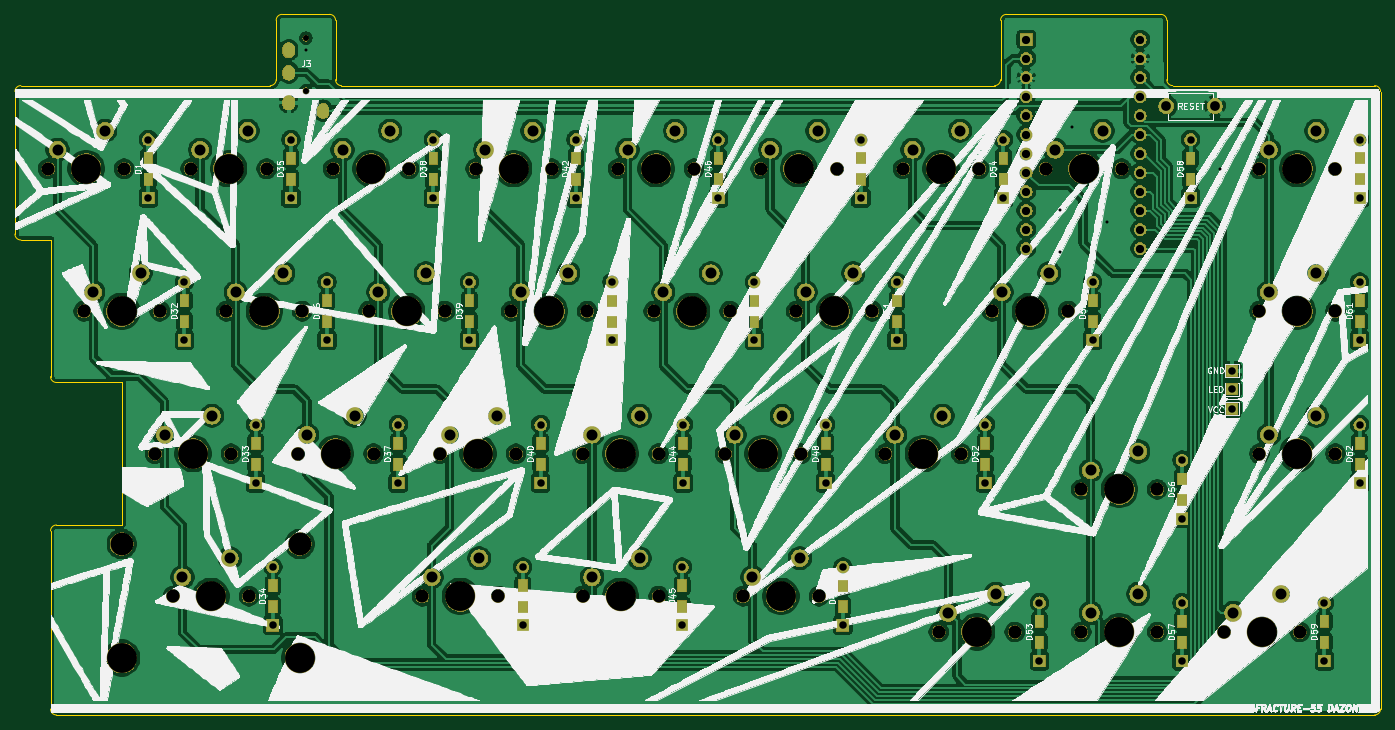
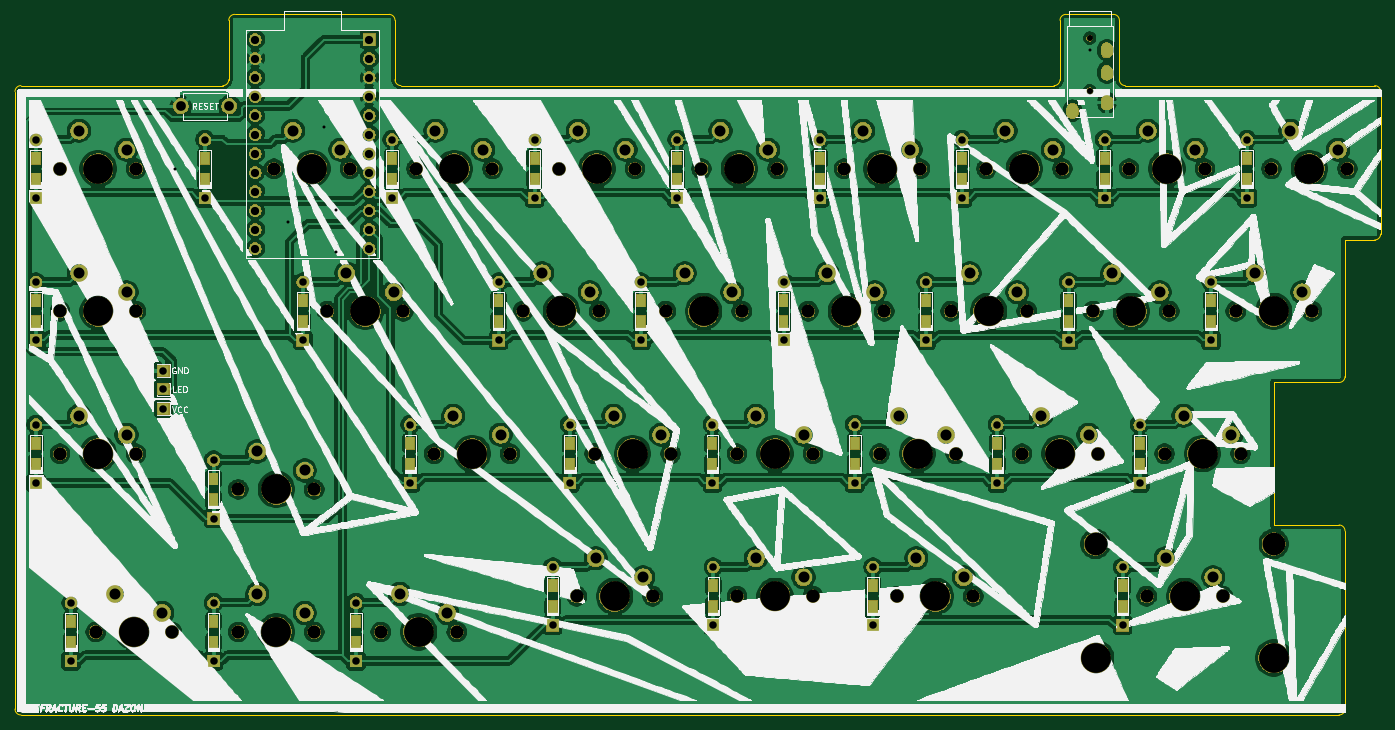
Circuit board: 10 layer files. Board 182.6 x 93.7 mm.
- bottom_copper: fracture-pcb-final-B_Cu.gbr (555328 bytes)
- bottom_mask: fracture-pcb-final-B_Mask.gbr (246079 bytes)
- paste: fracture-pcb-final-B_Paste.gbr (2163 bytes)
- bottom_silk: fracture-pcb-final-B_SilkS.gbr (621679 bytes)
- outline: fracture-pcb-final-Edge_Cuts.gbr (2593 bytes)
- top_copper: fracture-pcb-final-F_Cu.gbr (545377 bytes)
- top_mask: fracture-pcb-final-F_Mask.gbr (246079 bytes)
- paste: fracture-pcb-final-F_Paste.gbr (2163 bytes)
- top_silk: fracture-pcb-final-F_SilkS.gbr (585294 bytes)
- drill: fracture-pcb-final.drl (4461 bytes)

=== bottom_copper: fracture-pcb-final-B_Cu.gbr (555328 bytes, source omitted) ===
=== bottom_mask: fracture-pcb-final-B_Mask.gbr (246079 bytes, source omitted) ===
=== paste: fracture-pcb-final-B_Paste.gbr ===
G04 #@! TF.GenerationSoftware,KiCad,Pcbnew,(5.1.4)-1*
G04 #@! TF.CreationDate,2020-12-24T16:57:23-08:00*
G04 #@! TF.ProjectId,fracture-pcb-final,66726163-7475-4726-952d-7063622d6669,rev?*
G04 #@! TF.SameCoordinates,Original*
G04 #@! TF.FileFunction,Paste,Bot*
G04 #@! TF.FilePolarity,Positive*
%FSLAX46Y46*%
G04 Gerber Fmt 4.6, Leading zero omitted, Abs format (unit mm)*
G04 Created by KiCad (PCBNEW (5.1.4)-1) date 2020-12-24 16:57:23*
%MOMM*%
%LPD*%
G04 APERTURE LIST*
%ADD10R,1.200000X1.600000*%
G04 APERTURE END LIST*
D10*
X302006000Y-106175000D03*
X302006000Y-103375000D03*
X278257000Y-129987500D03*
X278257000Y-127187500D03*
X254381000Y-68075000D03*
X254381000Y-65275000D03*
X279400000Y-68075000D03*
X279400000Y-65275000D03*
X297307000Y-129987500D03*
X297307000Y-127187500D03*
X259207000Y-129987500D03*
X259207000Y-127187500D03*
X251968000Y-106175000D03*
X251968000Y-103375000D03*
X240157000Y-87125000D03*
X240157000Y-84325000D03*
X302006000Y-68075000D03*
X302006000Y-65275000D03*
X266319000Y-87125000D03*
X266319000Y-84325000D03*
X302006000Y-87125000D03*
X302006000Y-84325000D03*
X154432000Y-106175000D03*
X154432000Y-103375000D03*
X159131000Y-68075000D03*
X159131000Y-65275000D03*
X235331000Y-68075000D03*
X235331000Y-65275000D03*
X278257000Y-110937500D03*
X278257000Y-108137500D03*
X232918000Y-125225000D03*
X232918000Y-122425000D03*
X178181000Y-68075000D03*
X178181000Y-65275000D03*
X190119000Y-125225000D03*
X190119000Y-122425000D03*
X173482000Y-106175000D03*
X173482000Y-103375000D03*
X192532000Y-106175000D03*
X192532000Y-103375000D03*
X163957000Y-87125000D03*
X163957000Y-84325000D03*
X216281000Y-68075000D03*
X216281000Y-65275000D03*
X202057000Y-87125000D03*
X202057000Y-84325000D03*
X140081000Y-68075000D03*
X140081000Y-65275000D03*
X144907000Y-87125000D03*
X144907000Y-84325000D03*
X211455000Y-125225000D03*
X211455000Y-122425000D03*
X230632000Y-106175000D03*
X230632000Y-103375000D03*
X183007000Y-87125000D03*
X183007000Y-84325000D03*
X197231000Y-68075000D03*
X197231000Y-65275000D03*
X221107000Y-87125000D03*
X221107000Y-84325000D03*
X211582000Y-106175000D03*
X211582000Y-103375000D03*
X156718000Y-125225000D03*
X156718000Y-122425000D03*
M02*

=== bottom_silk: fracture-pcb-final-B_SilkS.gbr (621679 bytes, source omitted) ===
=== outline: fracture-pcb-final-Edge_Cuts.gbr ===
G04 #@! TF.GenerationSoftware,KiCad,Pcbnew,(5.1.4)-1*
G04 #@! TF.CreationDate,2020-12-24T16:57:24-08:00*
G04 #@! TF.ProjectId,fracture-pcb-final,66726163-7475-4726-952d-7063622d6669,rev?*
G04 #@! TF.SameCoordinates,Original*
G04 #@! TF.FileFunction,Profile,NP*
%FSLAX46Y46*%
G04 Gerber Fmt 4.6, Leading zero omitted, Abs format (unit mm)*
G04 Created by KiCad (PCBNEW (5.1.4)-1) date 2020-12-24 16:57:24*
%MOMM*%
%LPD*%
G04 APERTURE LIST*
%ADD10C,0.050000*%
G04 APERTURE END LIST*
D10*
X123031250Y-55562500D02*
X156368750Y-55562500D01*
X254000000Y-46831250D02*
G75*
G02X254793750Y-46037500I793750J0D01*
G01*
X300831250Y-55562500D02*
X277018750Y-55562500D01*
X157162500Y-54768750D02*
G75*
G02X156368750Y-55562500I-793750J0D01*
G01*
X127000000Y-94456250D02*
X127000000Y-76200000D01*
X127000000Y-115093750D02*
G75*
G02X127793750Y-114300000I793750J0D01*
G01*
X277018750Y-55562500D02*
G75*
G02X276225000Y-54768750I0J793750D01*
G01*
X254000000Y-54768750D02*
G75*
G02X253206250Y-55562500I-793750J0D01*
G01*
X165893750Y-55562500D02*
G75*
G02X165100000Y-54768750I0J793750D01*
G01*
X136525000Y-95250000D02*
X127793750Y-95250000D01*
X253206250Y-55562500D02*
X165893750Y-55562500D01*
X122237500Y-56356250D02*
G75*
G02X123031250Y-55562500I793750J0D01*
G01*
X165100000Y-54768750D02*
X165100000Y-46831250D01*
X276225000Y-54768750D02*
X276225000Y-46831250D01*
X157162500Y-46831250D02*
X157162500Y-54768750D01*
X157162500Y-46831250D02*
G75*
G02X157956250Y-46037500I793750J0D01*
G01*
X136525000Y-114300000D02*
X136525000Y-95250000D01*
X164306250Y-46037500D02*
X157956250Y-46037500D01*
X122237500Y-75406250D02*
X122237500Y-56356250D01*
X248443750Y-139700000D02*
X304006250Y-139700000D01*
X304800000Y-138906250D02*
X304800000Y-56356250D01*
X275431250Y-46037500D02*
X254793750Y-46037500D01*
X304006250Y-55562500D02*
X300831250Y-55562500D01*
X127000000Y-76200000D02*
X123031250Y-76200000D01*
X127793750Y-139700000D02*
G75*
G02X127000000Y-138906250I0J793750D01*
G01*
X248443750Y-139700000D02*
X127793750Y-139700000D01*
X123031250Y-76200000D02*
G75*
G02X122237500Y-75406250I0J793750D01*
G01*
X127000000Y-138906250D02*
X127000000Y-115093750D01*
X164306250Y-46037500D02*
G75*
G02X165100000Y-46831250I0J-793750D01*
G01*
X127793750Y-114300000D02*
X136525000Y-114300000D01*
X254000000Y-46831250D02*
X254000000Y-54768750D01*
X275431250Y-46037500D02*
G75*
G02X276225000Y-46831250I0J-793750D01*
G01*
X127793750Y-95250000D02*
G75*
G02X127000000Y-94456250I0J793750D01*
G01*
X304006250Y-55562500D02*
G75*
G02X304800000Y-56356250I0J-793750D01*
G01*
X304800000Y-138906250D02*
G75*
G02X304006250Y-139700000I-793750J0D01*
G01*
M02*

=== top_copper: fracture-pcb-final-F_Cu.gbr (545377 bytes, source omitted) ===
=== top_mask: fracture-pcb-final-F_Mask.gbr (246079 bytes, source omitted) ===
=== paste: fracture-pcb-final-F_Paste.gbr ===
G04 #@! TF.GenerationSoftware,KiCad,Pcbnew,(5.1.4)-1*
G04 #@! TF.CreationDate,2020-12-24T16:57:23-08:00*
G04 #@! TF.ProjectId,fracture-pcb-final,66726163-7475-4726-952d-7063622d6669,rev?*
G04 #@! TF.SameCoordinates,Original*
G04 #@! TF.FileFunction,Paste,Top*
G04 #@! TF.FilePolarity,Positive*
%FSLAX46Y46*%
G04 Gerber Fmt 4.6, Leading zero omitted, Abs format (unit mm)*
G04 Created by KiCad (PCBNEW (5.1.4)-1) date 2020-12-24 16:57:23*
%MOMM*%
%LPD*%
G04 APERTURE LIST*
%ADD10R,1.200000X1.600000*%
G04 APERTURE END LIST*
D10*
X302006000Y-103375000D03*
X302006000Y-106175000D03*
X278257000Y-127187500D03*
X278257000Y-129987500D03*
X254381000Y-65275000D03*
X254381000Y-68075000D03*
X279400000Y-65275000D03*
X279400000Y-68075000D03*
X297307000Y-127187500D03*
X297307000Y-129987500D03*
X259207000Y-127187500D03*
X259207000Y-129987500D03*
X251968000Y-103375000D03*
X251968000Y-106175000D03*
X240157000Y-84325000D03*
X240157000Y-87125000D03*
X302006000Y-65275000D03*
X302006000Y-68075000D03*
X266319000Y-84325000D03*
X266319000Y-87125000D03*
X302006000Y-84325000D03*
X302006000Y-87125000D03*
X154432000Y-103375000D03*
X154432000Y-106175000D03*
X159131000Y-65275000D03*
X159131000Y-68075000D03*
X235331000Y-65275000D03*
X235331000Y-68075000D03*
X278257000Y-108137500D03*
X278257000Y-110937500D03*
X232918000Y-122425000D03*
X232918000Y-125225000D03*
X178181000Y-65275000D03*
X178181000Y-68075000D03*
X190119000Y-122425000D03*
X190119000Y-125225000D03*
X173482000Y-103375000D03*
X173482000Y-106175000D03*
X192532000Y-103375000D03*
X192532000Y-106175000D03*
X163957000Y-84325000D03*
X163957000Y-87125000D03*
X216281000Y-65275000D03*
X216281000Y-68075000D03*
X202057000Y-84325000D03*
X202057000Y-87125000D03*
X140081000Y-65275000D03*
X140081000Y-68075000D03*
X144907000Y-84325000D03*
X144907000Y-87125000D03*
X211455000Y-122425000D03*
X211455000Y-125225000D03*
X230632000Y-103375000D03*
X230632000Y-106175000D03*
X183007000Y-84325000D03*
X183007000Y-87125000D03*
X197231000Y-65275000D03*
X197231000Y-68075000D03*
X221107000Y-84325000D03*
X221107000Y-87125000D03*
X211582000Y-103375000D03*
X211582000Y-106175000D03*
X156718000Y-122425000D03*
X156718000Y-125225000D03*
M02*

=== top_silk: fracture-pcb-final-F_SilkS.gbr (585294 bytes, source omitted) ===
=== drill: fracture-pcb-final.drl ===
M48
; DRILL file {KiCad (5.1.4)-1} date 12/24/2020 4:57:35 PM
; FORMAT={-:-/ absolute / inch / decimal}
; #@! TF.CreationDate,2020-12-24T16:57:35-08:00
; #@! TF.GenerationSoftware,Kicad,Pcbnew,(5.1.4)-1
FMAT,2
INCH
T1C0.0157
T2C0.0354
T3C0.0394
T4C0.0433
T5C0.0512
T6C0.0579
T7C0.0315
T8C0.0689
T9C0.1200
T10C0.1570
%
G90
G05
T1
X6.3438Y-2.0
X10.3125Y-2.8438
X10.3125Y-3.0625
X10.375Y-2.4062
X10.5625Y-2.9062
X11.1562Y-2.625
T3
X7.765Y-2.4715
X7.765Y-2.7785
X8.705Y-3.2215
X8.705Y-3.5285
X6.265Y-2.4715
X6.265Y-2.7785
X9.17Y-4.7215
X9.17Y-5.0285
X6.83Y-3.9715
X6.83Y-4.2785
X10.955Y-4.909
X10.955Y-5.216
X8.515Y-2.4715
X8.515Y-2.7785
X11.705Y-4.909
X11.705Y-5.216
X5.705Y-3.2215
X5.705Y-3.5285
X9.455Y-3.2215
X9.455Y-3.5285
X7.205Y-3.2215
X7.205Y-3.5285
X11.89Y-3.2215
X11.89Y-3.5285
X9.265Y-2.4715
X9.265Y-2.7785
X7.015Y-2.4715
X7.015Y-2.7785
X6.17Y-4.7215
X6.17Y-5.0285
X7.58Y-3.9715
X7.58Y-4.2785
X10.015Y-2.4715
X10.015Y-2.7785
X7.955Y-3.2215
X7.955Y-3.5285
X10.205Y-4.909
X10.205Y-5.216
X8.325Y-4.7215
X8.325Y-5.0285
X11.89Y-2.4715
X11.89Y-2.7785
X11.2188Y-3.6875
X11.2188Y-3.7859
X11.2188Y-3.8883
X6.08Y-3.9715
X6.08Y-4.2785
X10.955Y-4.159
X10.955Y-4.466
X8.33Y-3.9715
X8.33Y-4.2785
X7.485Y-4.7215
X7.485Y-5.0285
X11.89Y-3.9715
X11.89Y-4.2785
X6.455Y-3.2215
X6.455Y-3.5285
X11.0Y-2.4715
X11.0Y-2.7785
X5.515Y-2.4715
X5.515Y-2.7785
X9.92Y-3.9715
X9.92Y-4.2785
X9.08Y-3.9715
X9.08Y-4.2785
X10.485Y-3.2215
X10.485Y-3.5285
T4
X10.135Y-1.945
X10.135Y-2.045
X10.135Y-2.145
X10.135Y-2.245
X10.135Y-2.345
X10.135Y-2.445
X10.135Y-2.545
X10.135Y-2.645
X10.135Y-2.745
X10.135Y-2.845
X10.135Y-2.945
X10.135Y-3.045
X10.735Y-1.945
X10.735Y-2.045
X10.735Y-2.145
X10.735Y-2.245
X10.735Y-2.345
X10.735Y-2.445
X10.735Y-2.545
X10.735Y-2.645
X10.735Y-2.745
X10.735Y-2.845
X10.735Y-2.945
X10.735Y-3.045
T5
X10.872Y-2.295
X11.128Y-2.295
T6
X11.4125Y-2.525
X11.6625Y-2.425
X6.35Y-4.025
X6.6Y-3.925
X9.4437Y-4.025
X9.6937Y-3.925
X5.0375Y-2.525
X5.2875Y-2.425
X7.0062Y-4.775
X7.2562Y-4.675
X10.0062Y-3.275
X10.2562Y-3.175
X7.2875Y-2.525
X7.5375Y-2.425
X11.4125Y-4.025
X11.6625Y-3.925
X8.225Y-3.275
X8.475Y-3.175
X7.85Y-4.025
X8.1Y-3.925
X7.85Y-4.775
X8.1Y-4.675
X9.5375Y-2.525
X9.7875Y-2.425
X7.1Y-4.025
X7.35Y-3.925
X8.0375Y-2.525
X8.2875Y-2.425
X6.725Y-3.275
X6.975Y-3.175
X11.4125Y-3.275
X11.6625Y-3.175
X11.225Y-4.9625
X11.475Y-4.8625
X10.475Y-4.2125
X10.725Y-4.1125
X8.7875Y-2.525
X9.0375Y-2.425
X9.725Y-4.9625
X9.975Y-4.8625
X5.7875Y-2.525
X6.0375Y-2.425
X5.225Y-3.275
X5.475Y-3.175
X8.6Y-4.025
X8.85Y-3.925
X10.475Y-4.9625
X10.725Y-4.8625
X8.975Y-3.275
X9.225Y-3.175
X8.6937Y-4.775
X8.9437Y-4.675
X5.6937Y-4.775
X5.9437Y-4.675
X5.6Y-4.025
X5.85Y-3.925
X7.475Y-3.275
X7.725Y-3.175
X10.2875Y-2.525
X10.5375Y-2.425
X6.5375Y-2.525
X6.7875Y-2.425
X5.975Y-3.275
X6.225Y-3.175
T7
X6.3438Y-1.938
X6.3438Y-2.2136
T8
X11.3625Y-2.625
X11.7625Y-2.625
X6.3Y-4.125
X6.7Y-4.125
X9.3937Y-4.125
X9.7937Y-4.125
X4.9875Y-2.625
X5.3875Y-2.625
X6.9562Y-4.875
X7.3563Y-4.875
X9.9562Y-3.375
X10.3562Y-3.375
X7.2375Y-2.625
X7.6375Y-2.625
X11.3625Y-4.125
X11.7625Y-4.125
X8.175Y-3.375
X8.575Y-3.375
X7.8Y-4.125
X8.2Y-4.125
X7.8Y-4.875
X8.2Y-4.875
X9.4875Y-2.625
X9.8875Y-2.625
X7.05Y-4.125
X7.45Y-4.125
X7.9875Y-2.625
X8.3875Y-2.625
X6.675Y-3.375
X7.075Y-3.375
X11.3625Y-3.375
X11.7625Y-3.375
X11.175Y-5.0625
X11.575Y-5.0625
X10.425Y-4.3125
X10.825Y-4.3125
X8.7375Y-2.625
X9.1375Y-2.625
X9.675Y-5.0625
X10.075Y-5.0625
X5.7375Y-2.625
X6.1375Y-2.625
X5.175Y-3.375
X5.575Y-3.375
X8.55Y-4.125
X8.95Y-4.125
X10.425Y-5.0625
X10.825Y-5.0625
X8.925Y-3.375
X9.325Y-3.375
X8.6437Y-4.875
X9.0437Y-4.875
X5.6437Y-4.875
X6.0438Y-4.875
X5.55Y-4.125
X5.95Y-4.125
X7.425Y-3.375
X7.825Y-3.375
X10.2375Y-2.625
X10.6375Y-2.625
X6.4875Y-2.625
X6.8875Y-2.625
X5.925Y-3.375
X6.325Y-3.375
T9
X5.375Y-4.6
X6.3125Y-4.6
T10
X6.6875Y-2.625
X6.125Y-3.375
X11.5625Y-2.625
X6.5Y-4.125
X9.5938Y-4.125
X5.1875Y-2.625
X7.1562Y-4.875
X10.1562Y-3.375
X7.4375Y-2.625
X11.5625Y-4.125
X8.375Y-3.375
X8.0Y-4.125
X8.0Y-4.875
X9.6875Y-2.625
X7.25Y-4.125
X8.1875Y-2.625
X6.875Y-3.375
X11.5625Y-3.375
X11.375Y-5.0625
X10.625Y-4.3125
X8.9375Y-2.625
X9.875Y-5.0625
X5.9375Y-2.625
X5.375Y-3.375
X8.75Y-4.125
X10.625Y-5.0625
X9.125Y-3.375
X8.8438Y-4.875
X5.375Y-5.2
X5.8438Y-4.875
X6.3125Y-5.2
X5.75Y-4.125
X7.625Y-3.375
X10.4375Y-2.625
T2
G00X6.2532Y-1.9931
M15
G01X6.2532Y-2.0089
M16
G05
G00X6.2532Y-2.1112
M15
G01X6.2532Y-2.127
M16
G05
G00X6.2532Y-2.2687
M15
G01X6.2532Y-2.2844
M16
G05
G00X6.4343Y-2.312
M15
G01X6.4343Y-2.3278
M16
G05
T0
M30

